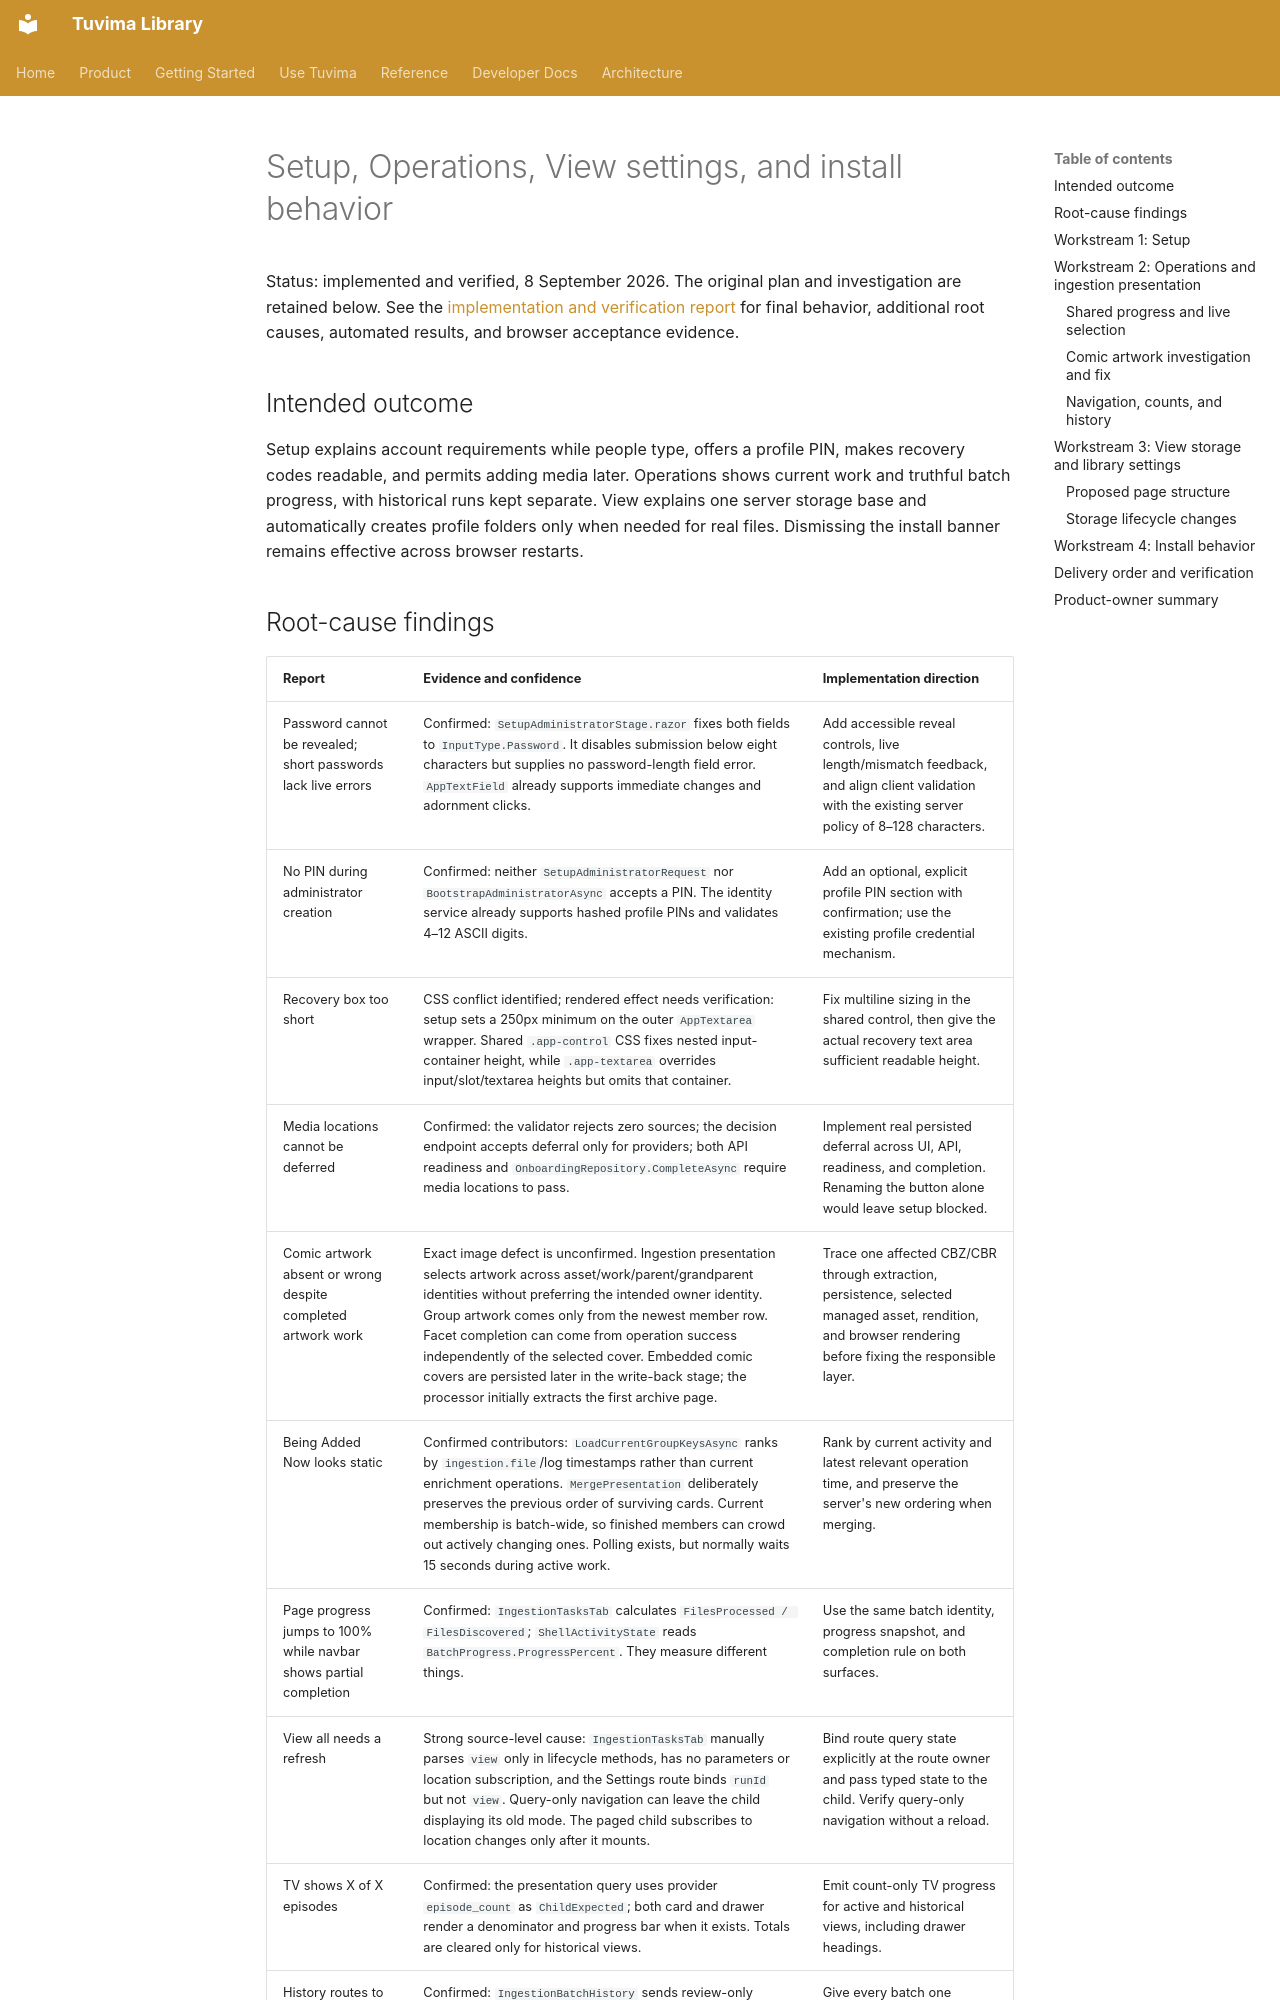

repository: Tuvima/tuvima_library · page: plans/setup-operations-view-polish-2026-09-08/index.html · generator: mkdocs

# Setup, Operations, View settings, and install behavior

Status: implemented and verified, 8 September 2026. The original plan and investigation are retained below. See the [implementation and verification report](setup-operations-view-polish-verification-2026-09-08.md) for final behavior, additional root causes, automated results, and browser acceptance evidence.

## Intended outcome

Setup explains account requirements while people type, offers a profile PIN, makes recovery codes readable, and permits adding media later. Operations shows current work and truthful batch progress, with historical runs kept separate. View explains one server storage base and automatically creates profile folders only when needed for real files. Dismissing the install banner remains effective across browser restarts.
